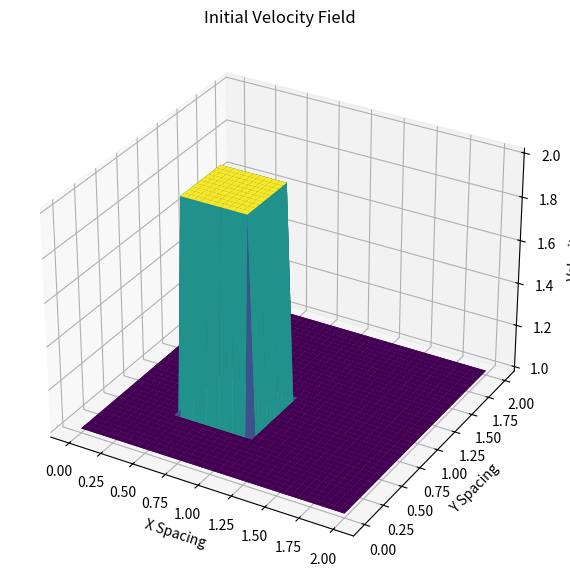
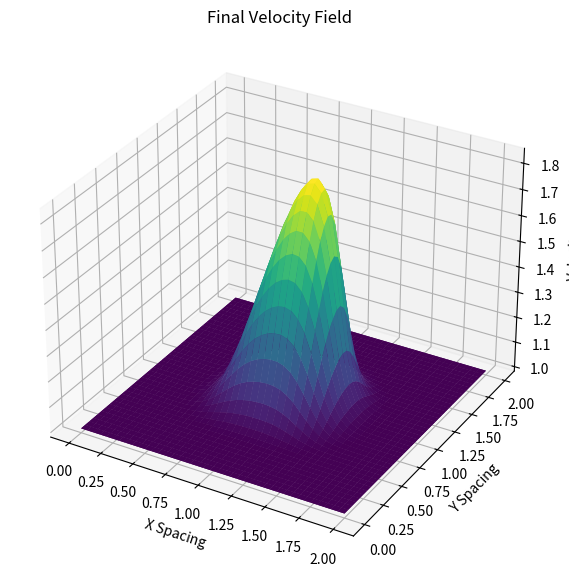

Write Python code to recreate these figures, in order.
import numpy
from matplotlib import cm, pyplot
from mpl_toolkits.mplot3d import Axes3D

lineSingle = "------------------------------------------------"

print("Solving 2D Burgers Equation using Finite Difference Method")
print("Convection Term: Backward Difference Scheme")
print("Diffusion Term: Central Difference Scheme\n")

nx = 41  # Grid Points Along X direction
ny = 41  # Grid Points Along Y direction

nt = 100  # Number of Time Steps

# Grid Spacing

dx = 2 / (nx - 1)
dy = 2 / (ny - 1)

cfl = 0.009

nu = 0.01  # viscosity

dt = cfl * dx * dy / nu  # timestep size


x = numpy.linspace(0, 2, nx)  # Coordinate Along X direction
y = numpy.linspace(0, 2, ny)  # Coordinate Along Y direction

# 2d temporaray array where we copy our velocity field

u = numpy.ones((ny, nx))
v = numpy.ones((ny, nx))
un = numpy.ones((ny, nx))
vn = numpy.ones((ny, nx))
comb = numpy.ones((ny, nx))

# innitial condition
# Cuboidic Wave Profile

u[int(0.5 / dy) : int(1 / dy + 1), int(0.5 / dx) : int(1 / dx + 1)] = 2
v[int(0.5 / dy) : int(1 / dy + 1), int(0.5 / dx) : int(1 / dx + 1)] = 2

print(lineSingle)
print("Plotting Innitial Solution: Cuboidic Wave Profile")
print(lineSingle)

fig = pyplot.figure(figsize=(11, 7), dpi=100)  # Initializing the figure
ax = fig.add_subplot(projection="3d")
X, Y = numpy.meshgrid(x, y)

ax.plot_surface(X, Y, u[:], cmap=cm.viridis, rstride=1, cstride=1)
ax.plot_surface(X, Y, v[:], cmap=cm.viridis, rstride=1, cstride=1)

ax.set_title("Initial Velocity Field")
ax.set_xlabel("X Spacing")
ax.set_ylabel("Y Spacing")
ax.set_zlabel("Velocity")
pyplot.show()

print(lineSingle)
print("Calculating Numerical Solution......")
print(lineSingle)

for n in range(nt + 1):  # time marching
    un = u.copy()
    vn = v.copy()

    # Backward Difference Scheme for Convection Term
    # Central Difference Scheme for Diffusion Term

    u[1:-1, 1:-1] = (
        un[1:-1, 1:-1]
        - dt / dx * un[1:-1, 1:-1] * (un[1:-1, 1:-1] - un[1:-1, 0:-2])
        - dt / dy * vn[1:-1, 1:-1] * (un[1:-1, 1:-1] - un[0:-2, 1:-1])
        + nu * dt / dx**2 * (un[1:-1, 2:] - 2 * un[1:-1, 1:-1] + un[1:-1, 0:-2])
        + nu * dt / dy**2 * (un[2:, 1:-1] - 2 * un[1:-1, 1:-1] + un[0:-2, 1:-1])
    )

    v[1:-1, 1:-1] = (
        vn[1:-1, 1:-1]
        - dt / dx * un[1:-1, 1:-1] * (vn[1:-1, 1:-1] - vn[1:-1, 0:-2])
        - dt / dy * vn[1:-1, 1:-1] * (vn[1:-1, 1:-1] - vn[0:-2, 1:-1])
        + nu * dt / dx**2 * (vn[1:-1, 2:] - 2 * vn[1:-1, 1:-1] + vn[1:-1, 0:-2])
        + nu * dt / dy**2 * (vn[2:, 1:-1] - 2 * vn[1:-1, 1:-1] + vn[0:-2, 1:-1])
    )

    # boundary condition

    u[0, :] = 1
    u[-1, :] = 1
    u[:, 0] = 1
    u[:, -1] = 1

    v[0, :] = 1
    v[-1, :] = 1
    v[:, 0] = 1
    v[:, -1] = 1

print(lineSingle)
print("Plotting Numerical Solution")
print(lineSingle)

fig = pyplot.figure(figsize=(11, 7), dpi=100)
ax = fig.add_subplot(projection="3d")

X, Y = numpy.meshgrid(x, y)
ax.plot_surface(X, Y, u[:], cmap=cm.viridis, rstride=1, cstride=1)
ax.plot_surface(X, Y, v[:], cmap=cm.viridis, rstride=1, cstride=1)
ax.set_title("Final Velocity Field")
ax.set_xlabel("X Spacing")
ax.set_ylabel("Y Spacing")
ax.set_zlabel("Velocity")
pyplot.show()
